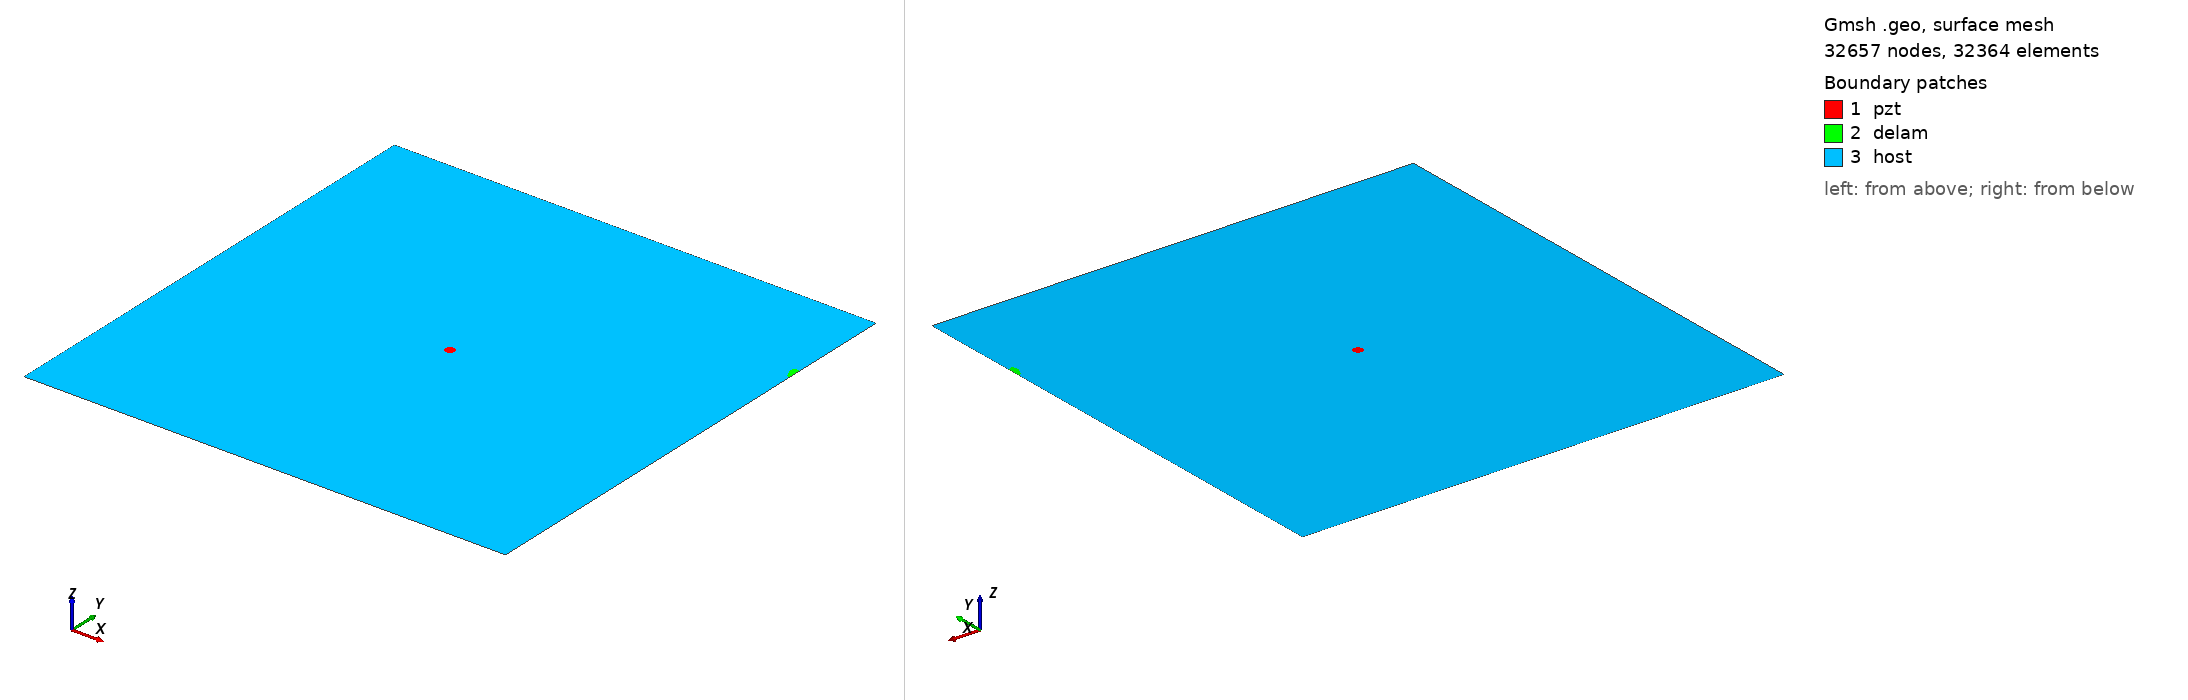

Gmsh geometry script, surface-meshed: 32657 nodes, 32364 surface elements. Boundary patches (legend numbers): 1 pzt, 2 delam, 3 host. Left view from above one corner, right view from below the opposite corner. Legend entries are the model's physical surfaces. The drawing asked Gmsh for element sizes between 1% and 20% of the model's largest extent; the script's own settings can give other sizes.

=== m2_271_delam1_position_no_80_a_10mm_b_5mm_angle_120.geo (drawn) ===
SetFactory("OpenCASCADE");
L=0.500000; 
W=0.500000; 
a=0.010000; 
b=0.005000; 
x=0.500000; 
y=0.388889; 
alpha=0.666667 *Pi; 
r=0.005000; 
xpzt=0.250000; 
ypzt=0.250000; 
//+
Point(1) = {0, 0, 0, 1.0};
//+
Point(2) = {L, 0, 0, 1.0};
//+
Point(3) = {L, W, 0, 1.0};
//+
Point(4) = {0, W, 0, 1.0};
//+
Line(1) = {1, 2};
//+
Line(2) = {2, 3};
//+
Line(3) = {3, 4};
//+
Line(4) = {4, 1};
//+
Circle(5) = {xpzt, ypzt, -0, r, 0, 2*Pi};
//+
Ellipse(6) = {x, y, -0, a, b, 0, 2*Pi};
//+
Rotate {{0, 0, 1}, {x, y, 0}, alpha} {
  Curve{6}; 
}
//+
BooleanDifference{ Curve{6}; Delete; }{ Curve{2}; }
//+
Delete {
  Curve{7}; 
}
//Delete {
//  Curve{8}; 
//}
//+
Delete {
  Curve{2}; 
}
//+
Line(9) = {7, 8};
//+
Line(10) = {2, 7};
//+
Line(11) = {8, 3};
//+
Curve Loop(1) = {5};
//+
Plane Surface(1) = {1};
//+
Curve Loop(2) = {9, 8, 6};
//+
Plane Surface(2) = {2};
//+
Curve Loop(3) = {10, -6, -8, 11, 3, 4, 1};
//+
Curve Loop(4) = {5};
//+
Plane Surface(3) = {3, 4};
//+
Point(9) = {xpzt, ypzt, 0, 1.0};
//+
Point{9} In Surface {1};// mesh node at centre of pzt
//+
Physical Surface("pzt") = {1};
//+
Physical Surface("delam") = {2};
//+
Physical Surface("host") = {3};


Mesh.Algorithm = 6; // Frontal
Mesh.CharacteristicLengthFactor = 0.070000;
Mesh.CharacteristicLengthMin = 0.001000;
Mesh.CharacteristicLengthMax = 0.200000;
Mesh.RecombineAll = 1; // Apply recombination algorithm
Mesh.SubdivisionAlgorithm = 1; // 1: all quadrangles
Mesh.Smoothing = 1;
